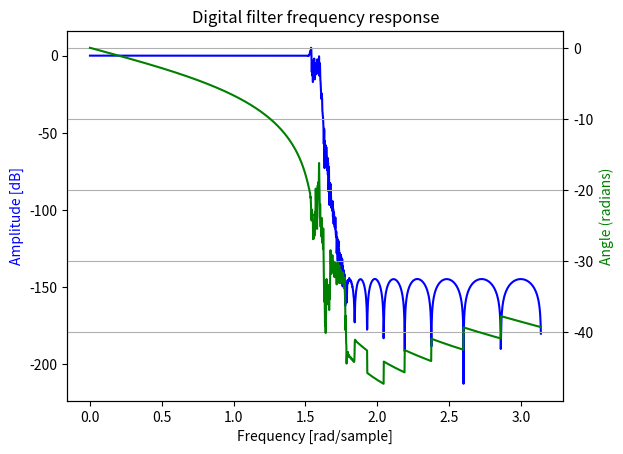

Write the Python code that produced this figure.
"""
>.\hiir-designer.exe 1 0.005 140
Number of x2 stages: 1
Stopband attenuation: 140 dB

Coefficients for phase 1 with transition bandwidth 0.0050000000000000001 (Total 19 coefficients)
{ 0.019911761024506557, 0.076569065603139905, 0.16170648261075027, 0.26428227031893498, 0.37320978687920564, 0.47939467893641913, 0.57665589850082322, 0.66168172238942402, 0.7334355636406803, 0.79240315662949701, 0.83992271287611509, 0.87769279111118159, 0.90746017802851253, 0.93085009866291657, 0.94929377019349725, 0.96401566368781932, 0.97605397317065279, 0.98629782872833549, 0.99553233211505254 }

real: static constexpr std::array<T, 10> co{T(0.019911761024506557),T(0.16170648261075027),T(0.37320978687920564),T(0.5766558985008232),T(0.7334355636406803),T(0.8399227128761151),T(0.9074601780285125),T(0.9492937701934973),T(0.9760539731706528),T(0.9955323321150525)};
imag: static constexpr std::array<T, 9> co{T(0.0765690656031399),T(0.264282270318935),T(0.4793946789364191),T(0.661681722389424),T(0.792403156629497),T(0.8776927911111816),T(0.9308500986629166),T(0.9640156636878193),T(0.9862978287283355)};
"""

import matplotlib.pyplot as plt
import numpy as np
import scipy.signal as signal

from numpy.polynomial import polynomial

def plot_tf(b, a):
    w, h = signal.freqz(b, a, worN=2048)
    fig, ax1 = plt.subplots()
    ax1.set_title('Digital filter frequency response')
    ax1.plot(w, 20 * np.log10(abs(h)), 'b')
    ax1.set_ylabel('Amplitude [dB]', color='b')
    ax1.set_xlabel('Frequency [rad/sample]')
    ax2 = ax1.twinx()
    angles = np.unwrap(np.angle(h))
    ax2.plot(w, angles, 'g')
    ax2.set_ylabel('Angle (radians)', color='g')
    ax2.grid()
    ax2.axis('tight')
    plt.show()

def add_delay(sos):
    return np.vstack((sos, [0, 1, 0, 1, 0, 0]))

def formatCoefficients(co):
    co_str = ",".join([f"T({str(c)})" for c in co])
    return f"static constexpr std::array<T, {len(co)}> co{{{co_str}}};"

def plot():
    co = [
        0.019911761024506557, 0.076569065603139905, 0.16170648261075027,
        0.26428227031893498, 0.37320978687920564, 0.47939467893641913,
        0.57665589850082322, 0.66168172238942402, 0.7334355636406803, 0.79240315662949701,
        0.83992271287611509, 0.87769279111118159, 0.90746017802851253,
        0.93085009866291657, 0.94929377019349725, 0.96401566368781932,
        0.97605397317065279, 0.98629782872833549, 0.99553233211505254
    ]

    def section(a):
        return [a, 0, 1, 1, 0, a]

    print("real: " + formatCoefficients(co[0::2]))
    print("imag: " + formatCoefficients(co[1::2]))

    sos_real = np.array([section(a) for a in co[0::2]])
    sos_imag = np.array([section(a) for a in co[1::2]])
    sos_imag = add_delay(sos_imag)

    def toPoly(sos):
        b, a = signal.sos2tf(sos)
        return (polynomial.Polynomial(b[::-1]), polynomial.Polynomial(a[::-1]))

    num_real, den_real = toPoly(sos_real)
    num_imag, den_imag = toPoly(sos_imag)

    num_poly = num_real * den_imag + num_imag * den_real
    den_poly = 2 * den_real * den_imag

    plot_tf(num_poly.coef[::-1], den_poly.coef[::-1])

if __name__ == "__main__":
    plot()
